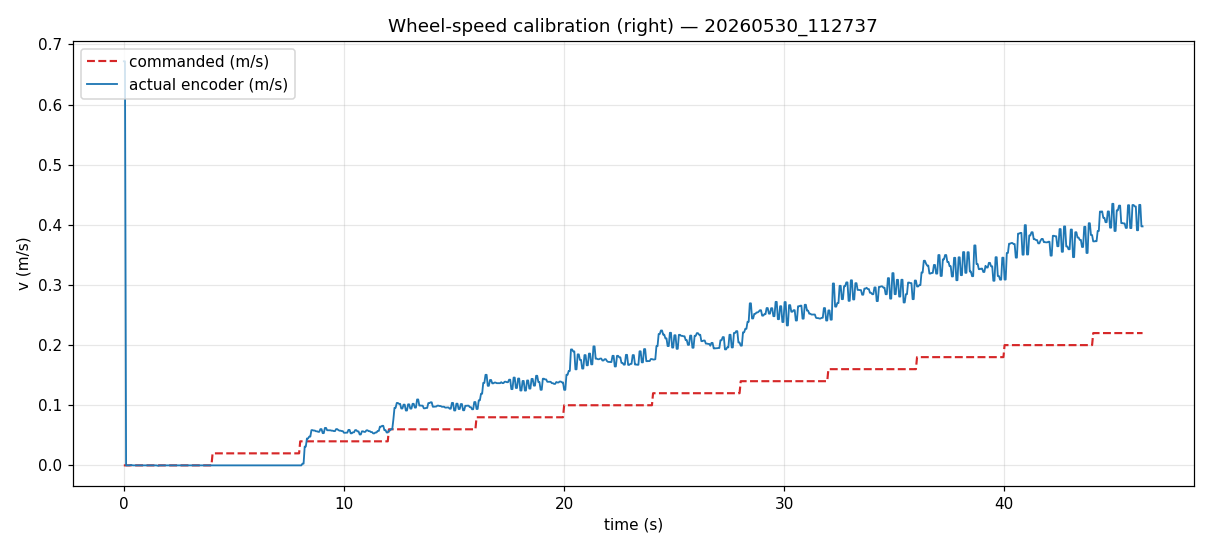

The data file committed next to this chart (first rows):
t_s, v_cmd_ms, voltage_v, encoder_v_ms, encoder_rpm, encoder_count
0.0, 0.0, 0.0, 0.672, 213.9, 31056310
0.051, 0.0, 0.0, 0.672, 213.9, 31056310
0.102, 0.0, 0.0, 0.0, 0.0, 31056310
0.153, 0.0, 0.0, 0.0, 0.0, 31056310
0.204, 0.0, 0.0, 0.0, 0.0, 31056310
0.255, 0.0, 0.0, 0.0, 0.0, 31056310
0.306, 0.0, 0.0, 0.0005, 0.151, 31056311
0.356, 0.0, 0.0, 0.0005, 0.151, 31056311
0.407, 0.0, 0.0, 0.0, 0.0, 31056311
0.458, 0.0, 0.0, 0.0, 0.0, 31056311
0.509, 0.0, 0.0, 0.0, 0.0, 31056311
0.56, 0.0, 0.0, 0.0, 0.0, 31056311
0.611, 0.0, 0.0, 0.0, 0.0, 31056311
0.662, 0.0, 0.0, 0.0, 0.0, 31056311
0.713, 0.0, 0.0, 0.0, 0.0, 31056311
0.764, 0.0, 0.0, 0.0, 0.0, 31056311
0.815, 0.0, 0.0, 0.0, 0.0, 31056311
0.865, 0.0, 0.0, 0.0, 0.0, 31056311
0.916, 0.0, 0.0, 0.0, 0.0, 31056311
0.967, 0.0, 0.0, 0.0, 0.0, 31056311
1.018, 0.0, 0.0, 0.0, 0.0, 31056311
1.069, 0.0, 0.0, 0.0, 0.0, 31056311
1.119, 0.0, 0.0, 0.0, 0.0, 31056311
1.17, 0.0, 0.0, 0.0, 0.0, 31056311
1.221, 0.0, 0.0, 0.0, 0.0, 31056311
1.272, 0.0, 0.0, 0.0, 0.0, 31056311
1.323, 0.0, 0.0, 0.0, 0.0, 31056311
1.374, 0.0, 0.0, 0.0, 0.0, 31056311
1.425, 0.0, 0.0, 0.0, 0.0, 31056311
1.476, 0.0, 0.0, 0.0, 0.0, 31056311
1.527, 0.0, 0.0, -0.0005, -0.148, 31056310
1.578, 0.0, 0.0, -0.0005, -0.148, 31056310
1.63, 0.0, 0.0, 0.0, 0.0, 31056310
1.681, 0.0, 0.0, 0.0, 0.0, 31056310
1.732, 0.0, 0.0, 0.0, 0.0, 31056310
1.783, 0.0, 0.0, 0.0, 0.0, 31056310
1.834, 0.0, 0.0, 0.0, 0.0, 31056310
1.885, 0.0, 0.0, 0.0, 0.0, 31056310
1.936, 0.0, 0.0, 0.0, 0.0, 31056310
1.987, 0.0, 0.0, 0.0, 0.0, 31056310
2.038, 0.0, 0.0, 0.0, 0.0, 31056310
2.089, 0.0, 0.0, 0.0, 0.0, 31056310
2.14, 0.0, 0.0, 0.0, 0.0, 31056310
2.191, 0.0, 0.0, 0.0, 0.0, 31056310
2.242, 0.0, 0.0, 0.0, 0.0, 31056310
2.293, 0.0, 0.0, 0.0, 0.0, 31056310
2.345, 0.0, 0.0, 0.0, 0.0, 31056310
2.396, 0.0, 0.0, 0.0, 0.0, 31056310
2.447, 0.0, 0.0, 0.0, 0.0, 31056310
2.498, 0.0, 0.0, 0.0, 0.0, 31056310
2.549, 0.0, 0.0, 0.0, 0.0, 31056310
2.602, 0.0, 0.0, 0.0, 0.0, 31056310
2.653, 0.0, 0.0, 0.0, 0.0, 31056310
2.704, 0.0, 0.0, 0.0, 0.0, 31056310
2.755, 0.0, 0.0, 0.0, 0.0, 31056310
2.806, 0.0, 0.0, 0.0, 0.0, 31056310
2.857, 0.0, 0.0, 0.0, 0.0, 31056310
2.908, 0.0, 0.0, 0.0, 0.0, 31056310
2.958, 0.0, 0.0, 0.0, 0.0, 31056310
3.009, 0.0, 0.0, 0.0, 0.0, 31056310
... 848 more rows
